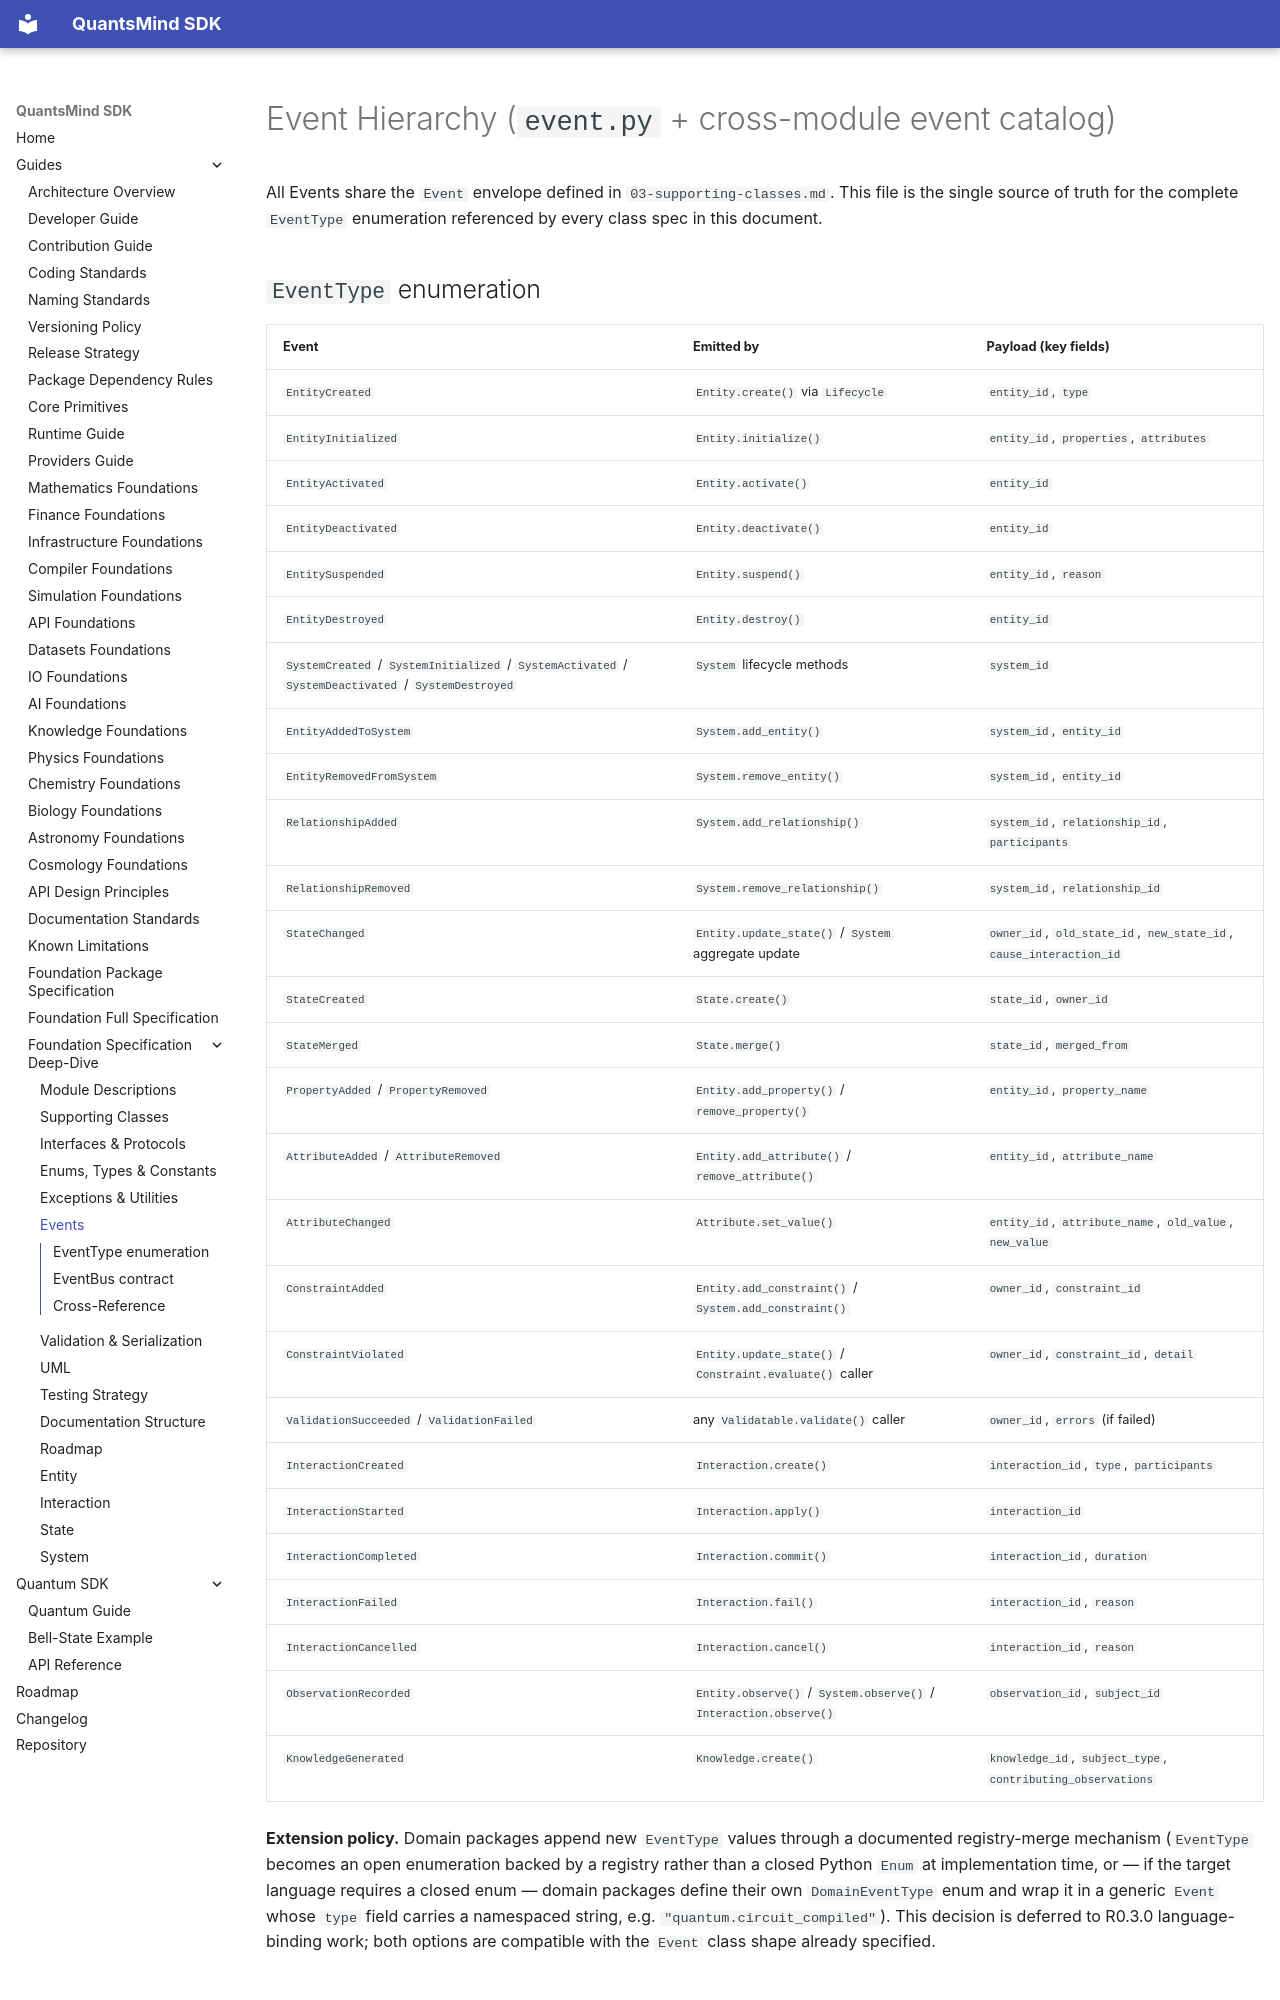

repository: ajit-ai/quantsmind-quantum-sdk · page: foundation-specification/07-events/index.html · generator: mkdocs

# Event Hierarchy (`event.py` + cross-module event catalog)

All Events share the `Event` envelope defined in
`03-supporting-classes.md`. This file is the single source of truth
for the complete `EventType` enumeration referenced by every class
spec in this document.

## `EventType` enumeration

| Event | Emitted by | Payload (key fields) |
|---|---|---|
| `EntityCreated` | `Entity.create()` via `Lifecycle` | `entity_id`, `type` |
| `EntityInitialized` | `Entity.initialize()` | `entity_id`, `properties`, `attributes` |
| `EntityActivated` | `Entity.activate()` | `entity_id` |
| `EntityDeactivated` | `Entity.deactivate()` | `entity_id` |
| `EntitySuspended` | `Entity.suspend()` | `entity_id`, `reason` |
| `EntityDestroyed` | `Entity.destroy()` | `entity_id` |
| `SystemCreated` / `SystemInitialized` / `SystemActivated` / `SystemDeactivated` / `SystemDestroyed` | `System` lifecycle methods | `system_id` |
| `EntityAddedToSystem` | `System.add_entity()` | `system_id`, `entity_id` |
| `EntityRemovedFromSystem` | `System.remove_entity()` | `system_id`, `entity_id` |
| `RelationshipAdded` | `System.add_relationship()` | `system_id`, `relationship_id`, `participants` |
| `RelationshipRemoved` | `System.remove_relationship()` | `system_id`, `relationship_id` |
| `StateChanged` | `Entity.update_state()` / `System` aggregate update | `owner_id`, `old_state_id`, `new_state_id`, `cause_interaction_id` |
| `StateCreated` | `State.create()` | `state_id`, `owner_id` |
| `StateMerged` | `State.merge()` | `state_id`, `merged_from` |
| `PropertyAdded` / `PropertyRemoved` | `Entity.add_property()` / `remove_property()` | `entity_id`, `property_name` |
| `AttributeAdded` / `AttributeRemoved` | `Entity.add_attribute()` / `remove_attribute()` | `entity_id`, `attribute_name` |
| `AttributeChanged` | `Attribute.set_value()` | `entity_id`, `attribute_name`, `old_value`, `new_value` |
| `ConstraintAdded` | `Entity.add_constraint()` / `System.add_constraint()` | `owner_id`, `constraint_id` |
| `ConstraintViolated` | `Entity.update_state()` / `Constraint.evaluate()` caller | `owner_id`, `constraint_id`, `detail` |
| `ValidationSucceeded` / `ValidationFailed` | any `Validatable.validate()` caller | `owner_id`, `errors` (if failed) |
| `InteractionCreated` | `Interaction.create()` | `interaction_id`, `type`, `participants` |
| `InteractionStarted` | `Interaction.apply()` | `interaction_id` |
| `InteractionCompleted` | `Interaction.commit()` | `interaction_id`, `duration` |
| `InteractionFailed` | `Interaction.fail()` | `interaction_id`, `reason` |
| `InteractionCancelled` | `Interaction.cancel()` | `interaction_id`, `reason` |
| `ObservationRecorded` | `Entity.observe()` / `System.observe()` / `Interaction.observe()` | `observation_id`, `subject_id` |
| `KnowledgeGenerated` | `Knowledge.create()` | `knowledge_id`, `subject_type`, `contributing_observations` |

**Extension policy.** Domain packages append new `EventType` values
through a documented registry-merge mechanism (`EventType` becomes an
open enumeration backed by a registry rather than a closed Python
`Enum` at implementation time, or — if the target language requires a
closed enum — domain packages define their own `DomainEventType` enum
and wrap it in a generic `Event` whose `type` field carries a
namespaced string, e.g. `"quantum.circuit_compiled"`). This decision is
deferred to R0.3.0 language-binding work; both options are compatible
with the `Event` class shape already specified.
